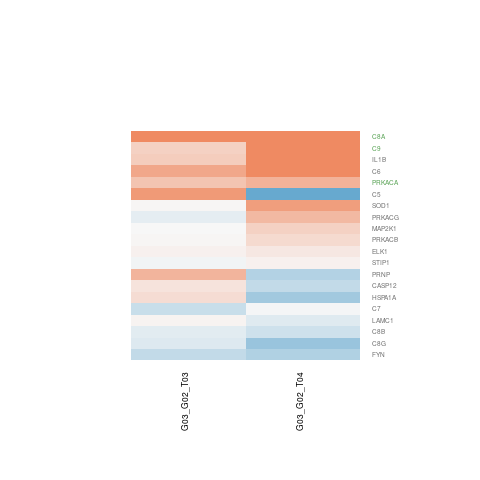

Source data for this figure (header and first rows):
G03_G02_T03.gene.id, G03_G02_T03.ENSEMBL, G03_G02_T03.ENTREZID, G03_G02_T03.SYMBOL, G03_G02_T03.logFC, G03_G02_T03.AveExpr, G03_G02_T03.t, G03_G02_T03.P.Value, G03_G02_T03.adj.P.Val, G03_G02_T03.B, G03_G02_T04.gene.id, G03_G02_T04.ENSEMBL, G03_G02_T04.ENTREZID, G03_G02_T04.SYMBOL, G03_G02_T04.logFC, G03_G02_T04.AveExpr, G03_G02_T04.t, G03_G02_T04.P.Value, G03_G02_T04.adj.P.Val, G03_G02_T04.B
ENSG00000010818, ENSG00000010810, 2534, FYN, -0.3645, 9.033, -2.16, 0.05135, 0.9883, -4.546, ENSG00000010818, ENSG00000010810, 2534, FYN, -0.4932, 9.033, -2.938, 0.01221, 0.1001, -3.508
ENSG00000022267, ENSG00000021852, 732, C8B, -0.1412, 5.044, -0.5593, 0.5861, 0.9999, -6.459, ENSG00000022267, ENSG00000021852, 732, C8B, -0.2825, 5.044, -1.041, 0.3182, 0.5306, -6.351
ENSG00000039560, ENSG00000039537, 729, C6, 0.72, 0.5417, 1.614, 0.132, 0.9999, -4.532, ENSG00000039560, ENSG00000039537, 729, C6, 1.073, 0.5417, 2.485, 0.02839, 0.1468, -3.492
ENSG00000072110, ENSG00000072062, 5566, PRKACA, 0.4663, 7.984, 2.953, 0.01188, 0.4915, -3.169, ENSG00000072110, ENSG00000072062, 5566, PRKACA, 0.6204, 7.984, 3.932, 0.001925, 0.04613, -1.671
ENSG00000106992, ENSG00000106804, 727, C5, 0.8502, -0.4169, 1.182, 0.2597, 0.9999, -4.841, ENSG00000106992, ENSG00000106804, 727, C5, -1.264, -0.4169, -1.877, 0.08455, 0.2512, -4.279
ENSG00000113119, ENSG00000112936, 730, C7, -0.3179, 2.758, -1.494, 0.1606, 0.9999, -5.047, ENSG00000113119, ENSG00000112936, 730, C7, -0.02565, 2.758, -0.1281, 0.9002, 0.948, -6.494
ENSG00000113749, ENSG00000113600, 735, C9, 0.3499, 7.042, 0.8197, 0.4281, 0.9999, -6.304, ENSG00000113749, ENSG00000113600, 735, C9, 1.754, 7.042, 4.077, 0.001479, 0.04171, -1.397
ENSG00000125735, ENSG00000125538, 3553, IL1B, 0.3829, 6.57, 0.7075, 0.4925, 0.9999, -6.392, ENSG00000125735, ENSG00000125538, 3553, IL1B, 1.458, 6.57, 2.625, 0.02188, 0.1299, -4.058
ENSG00000126945, ENSG00000126767, 2002, ELK1, 0.06469, 6.588, 0.4031, 0.6939, 0.9999, -6.572, ENSG00000126945, ENSG00000126767, 2002, ELK1, 0.1451, 6.588, 0.8949, 0.3881, 0.5968, -6.588
ENSG00000135974, ENSG00000135862, 3915, LAMC1, 0.04247, 4.918, 0.2415, 0.8132, 0.9999, -6.556, ENSG00000135974, ENSG00000135862, 3915, LAMC1, -0.1609, 4.918, -0.8818, 0.3949, 0.6014, -6.502
ENSG00000142507, ENSG00000142168, 6647, SOD1, 0.02698, 5.863, 0.1105, 0.9138, 0.9999, -6.638, ENSG00000142507, ENSG00000142168, 6647, SOD1, 0.8119, 5.863, 3.279, 0.006451, 0.07662, -2.864
ENSG00000143157, ENSG00000142875, 5567, PRKACB, 0.02271, 7.101, 0.1738, 0.8649, 0.9999, -6.637, ENSG00000143157, ENSG00000142875, 5567, PRKACB, 0.2684, 7.101, 2.044, 0.06309, 0.2159, -5.079
ENSG00000157551, ENSG00000157131, 731, C8A, 2.667, 0.6577, 4.561, 0.0006243, 0.08698, -0.2739, ENSG00000157551, ENSG00000157131, 731, C8A, 3.842, 0.6577, 5.876, 6.98563845814509e-05, 0.009582, 1.74
ENSG00000165271, ENSG00000165059, 5568, PRKACG, -0.1257, 7.258, -0.5969, 0.5615, 0.9999, -6.465, ENSG00000165271, ENSG00000165059, 5568, PRKACG, 0.5588, 7.258, 2.647, 0.02103, 0.1272, -4.04
ENSG00000168724, ENSG00000168439, 10963, STIP1, -0.0484, 6.424, -0.2775, 0.786, 0.9999, -6.617, ENSG00000168724, ENSG00000168439, 10963, STIP1, 0.06319, 6.424, 0.3577, 0.7267, 0.8485, -6.933
ENSG00000169251, ENSG00000169032, 5604, MAP2K1, -0.008787, 6.531, -0.03319, 0.9741, 0.9999, -6.656, ENSG00000169251, ENSG00000169032, 5604, MAP2K1, 0.3424, 6.531, 1.278, 0.2251, 0.4356, -6.179
ENSG00000172159, ENSG00000171867, 5621, PRNP, 0.6018, -0.596, 0.6944, 0.5004, 0.9999, -5.151, ENSG00000172159, ENSG00000171867, 5621, PRNP, -0.4747, -0.596, -0.607, 0.5549, 0.7288, -5.565
ENSG00000177200, ENSG00000176919, 733, C8G, -0.1926, 5.401, -0.9037, 0.3836, 0.9999, -6.206, ENSG00000177200, ENSG00000176919, 733, C8G, -0.6455, 5.401, -2.929, 0.01242, 0.1009, -3.475
ENSG00000204622, ENSG00000204389, 3303, HSPA1A, 0.2518, 2.994, 0.542, 0.5975, 0.9999, -6.14, ENSG00000204622, ENSG00000204389, 3303, HSPA1A, -0.582, 2.994, -1.132, 0.2792, 0.4943, -5.899
ENSG00000204642, ENSG00000204403, 100506742, CASP12, 0.1837, 7.038, 0.8976, 0.3867, 0.9999, -6.24, ENSG00000204642, ENSG00000204403, 100506742, CASP12, -0.3756, 7.038, -1.82, 0.09328, 0.2643, -5.432
